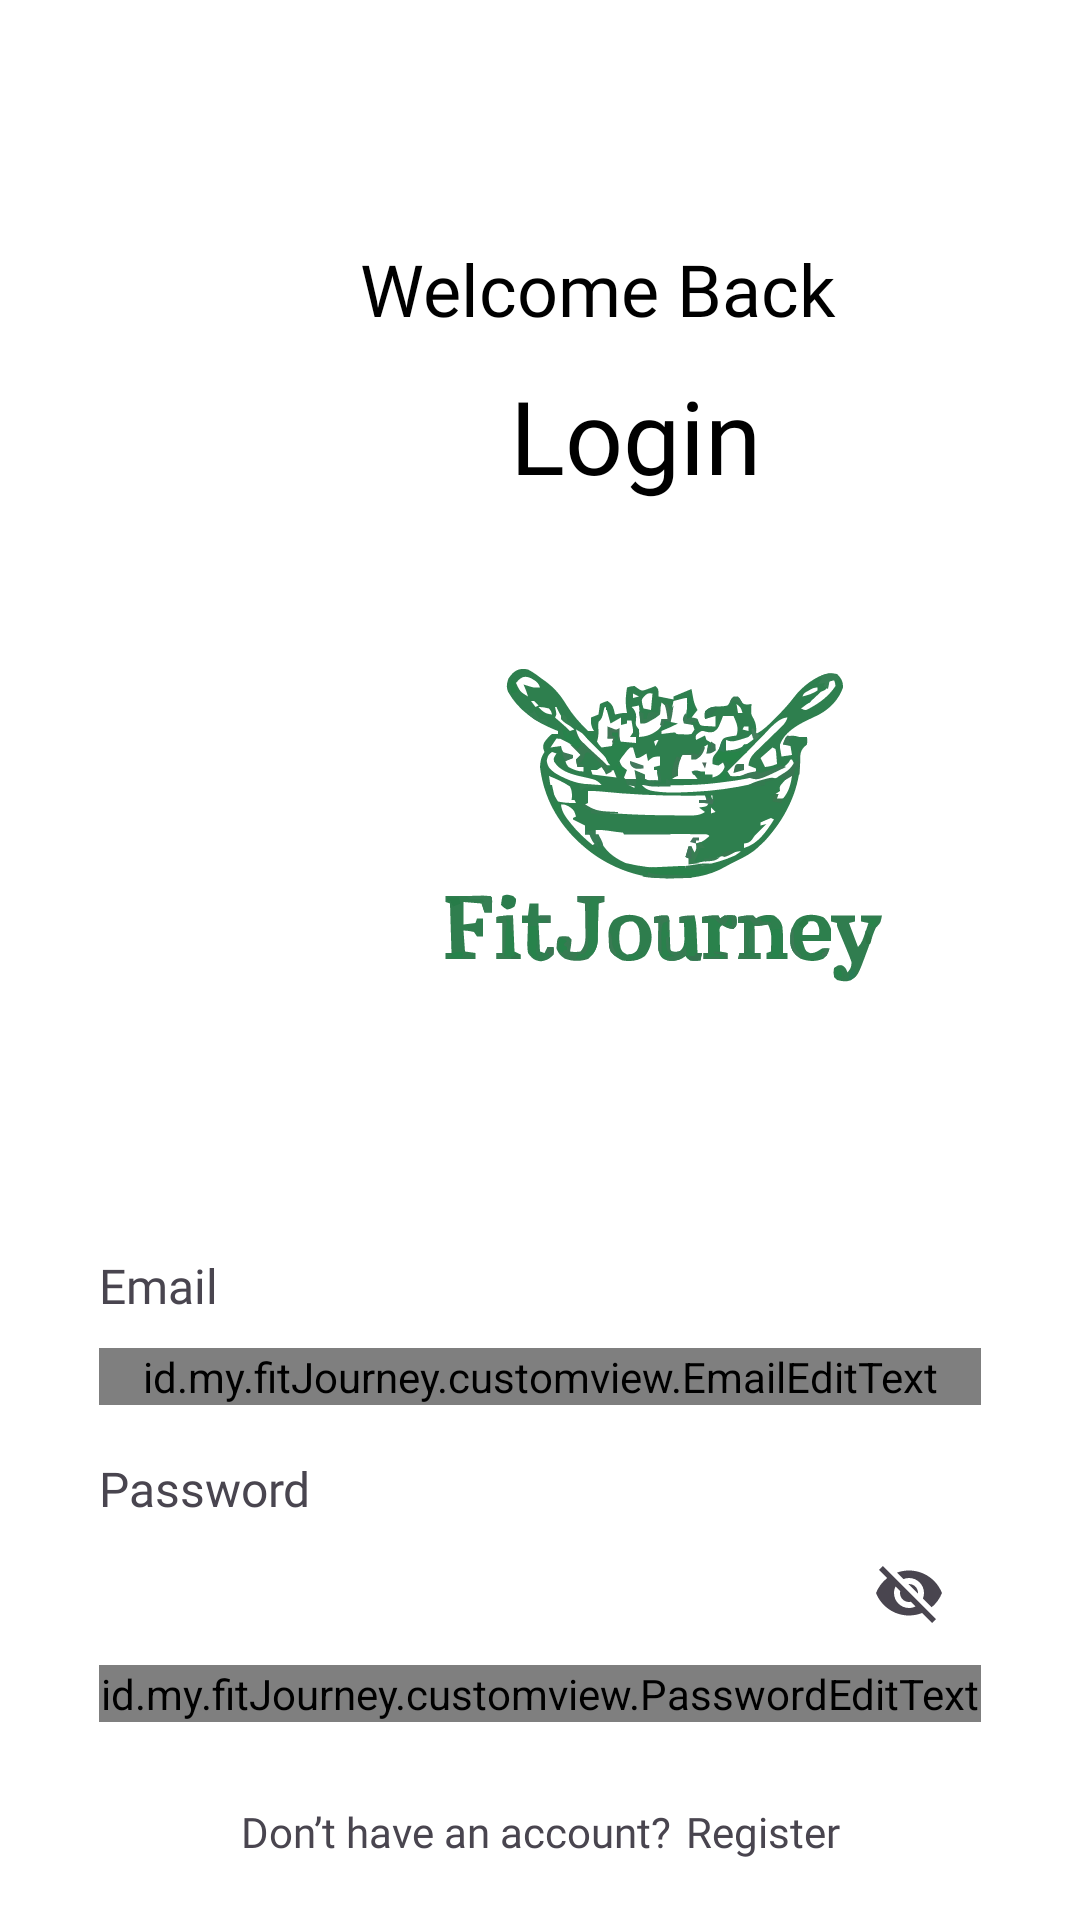

The Android layout XML behind this screen, and the referenced resources:
<!-- AndroidManifest.xml: activity theme Theme.fitJourney -->
<!-- res/layout/activity_login.xml -->
<?xml version="1.0" encoding="utf-8"?>
<androidx.constraintlayout.widget.ConstraintLayout xmlns:android="http://schemas.android.com/apk/res/android"
    xmlns:app="http://schemas.android.com/apk/res-auto"
    xmlns:tools="http://schemas.android.com/tools"
    android:layout_width="match_parent"
    android:layout_height="match_parent"
    android:background="@color/white"
    tools:context=".ui.login.LoginActivity">

    <ProgressBar
        android:id="@+id/progressBar"
        android:layout_width="wrap_content"
        android:layout_height="wrap_content"
        android:elevation="1dp"
        android:visibility="invisible"
        app:layout_constraintBottom_toBottomOf="parent"
        app:layout_constraintEnd_toEndOf="parent"
        app:layout_constraintStart_toStartOf="parent"
        app:layout_constraintTop_toTopOf="parent"
        tools:visibility="invisible" />

    <TextView
        android:id="@+id/tvLoginTitleWelcome"
        android:layout_width="wrap_content"
        android:layout_height="wrap_content"
        android:layout_marginHorizontal="120dp"
        android:layout_marginTop="80dp"
        android:fontFamily="@font/poppins"
        android:text="@string/welcomeback"
        android:textColor="@color/black"
        android:textSize="24sp"
        app:layout_constraintStart_toStartOf="parent"
        app:layout_constraintTop_toTopOf="parent" />

    <TextView
        android:id="@+id/tvLoginTitle"
        android:layout_width="wrap_content"
        android:layout_height="wrap_content"
        android:layout_marginHorizontal="170dp"
        android:layout_marginTop="10dp"
        android:fontFamily="@font/poppins_bold"
        android:text="@string/login"
        android:textColor="@color/black"
        android:textSize="34sp"
        app:layout_constraintStart_toStartOf="parent"
        app:layout_constraintTop_toBottomOf="@id/tvLoginTitleWelcome"/>

    <ImageView
        android:id="@+id/fitJourneyIcon"
        android:layout_width="wrap_content"
        android:layout_height="wrap_content"
        android:layout_marginHorizontal="100dp"
        android:layout_marginTop="0dp"
        android:src="@drawable/fitjourneylogin"
        android:transitionName="icon"
        app:layout_constraintStart_toStartOf="parent"
        app:layout_constraintTop_toBottomOf="@id/tvLoginTitle"/>

    <TextView
        android:id="@+id/tvEmailTitle"
        android:layout_width="wrap_content"
        android:layout_height="wrap_content"
        android:layout_marginHorizontal="33dp"
        android:layout_marginTop="0dp"
        android:fontFamily="@font/poppins_medium"
        android:text="@string/email"
        android:textSize="16sp"
        app:layout_constraintStart_toStartOf="parent"
        app:layout_constraintTop_toBottomOf="@id/fitJourneyIcon" />

    <com.google.android.material.textfield.TextInputLayout
        android:id="@+id/emailEditTextLayout"
        android:layout_width="match_parent"
        android:layout_height="wrap_content"
        android:layout_marginHorizontal="33dp"
        android:layout_marginTop="10dp"
        app:layout_constraintStart_toStartOf="parent"
        app:layout_constraintTop_toBottomOf="@id/tvEmailTitle"
        app:startIconDrawable="@drawable/baseline_email"
        app:boxStrokeColor="@color/black"
        app:boxStrokeWidth="2dp"
        app:boxBackgroundColor="@android:color/white">

        <id.my.fitJourney.customview.EmailEditText
            android:id="@+id/emailEditText"
            android:layout_width="match_parent"
            android:layout_height="wrap_content"
            android:background="@color/input_text"
            android:fontFamily="@font/poppins_regular"
            android:inputType="textEmailAddress" />
    </com.google.android.material.textfield.TextInputLayout>

    <TextView
        android:id="@+id/tvPasswordTitle"
        android:layout_width="match_parent"
        android:layout_height="wrap_content"
        android:layout_marginHorizontal="33dp"
        android:layout_marginTop="17dp"
        android:fontFamily="@font/poppins_medium"
        android:text="@string/password"
        android:textSize="16sp"
        app:layout_constraintStart_toStartOf="parent"
        app:layout_constraintTop_toBottomOf="@id/emailEditTextLayout" />

    <com.google.android.material.textfield.TextInputLayout
        android:id="@+id/passwordEditTextLayout"
        android:layout_width="match_parent"
        android:layout_height="wrap_content"
        android:layout_marginHorizontal="33dp"
        app:endIconMode="password_toggle"
        app:layout_constraintStart_toStartOf="parent"
        app:layout_constraintTop_toBottomOf="@id/tvPasswordTitle"
        app:startIconDrawable="@drawable/baseline_lock"
        app:boxStrokeColor="@color/black"
        app:boxStrokeWidth="2dp"
        app:boxBackgroundColor="@android:color/white">


    <id.my.fitJourney.customview.PasswordEditText
            android:id="@+id/passwordEditText"
            android:layout_width="match_parent"
            android:layout_height="wrap_content"
            android:background="@color/input_text"
            android:fontFamily="@font/poppins_regular"
            android:inputType="textPassword" />
    </com.google.android.material.textfield.TextInputLayout>

    <Button
        android:id="@+id/loginButton"
        android:layout_width="match_parent"
        android:layout_height="wrap_content"
        android:layout_marginHorizontal="33dp"
        android:layout_marginTop="66dp"
        android:fontFamily="@font/poppins_medium"
        android:paddingVertical="10dp"
        android:text="@string/login"
        android:textSize="16sp"
        app:layout_constraintStart_toStartOf="parent"
        app:layout_constraintTop_toBottomOf="@id/passwordEditTextLayout"
        tools:ignore="DuplicateSpeakableTextCheck" />

    <LinearLayout
        android:layout_width="wrap_content"
        android:layout_height="wrap_content"
        android:layout_gravity="center"
        android:layout_marginBottom="20dp"
        android:orientation="horizontal"
        app:layout_constraintBottom_toBottomOf="parent"
        app:layout_constraintEnd_toEndOf="parent"
        app:layout_constraintStart_toStartOf="parent">

        <TextView
            android:layout_width="wrap_content"
            android:layout_height="wrap_content"
            android:fontFamily="@font/poppins_regular"
            android:text="@string/switchToRegister"
            android:textSize="14sp"
            app:layout_constraintStart_toStartOf="parent"
            app:layout_constraintTop_toBottomOf="@id/loginButton"/>

        <TextView
            android:id="@+id/switchToRegister"
            android:layout_width="wrap_content"
            android:layout_height="wrap_content"
            android:fontFamily="@font/poppins_bold"
            android:paddingStart="5dp"
            android:text="@string/register"
            android:textSize="14sp"
            tools:ignore="RtlSymmetry" />
    </LinearLayout>

    <androidx.constraintlayout.widget.Guideline
        android:id="@+id/guideline"
        android:layout_width="wrap_content"
        android:layout_height="wrap_content"
        android:orientation="vertical"
        app:layout_constraintGuide_begin="205dp" />
</androidx.constraintlayout.widget.ConstraintLayout>
<!-- resources referenced by this layout -->
<resources>
  <color name="black">#FF000000</color>
  <color name="input_text">#F2F2F2</color>
  <color name="white">#FFFFFFFF</color>
  <!-- drawable fitjourneylogin: vector/xml drawable (drawable, 55511 chars, omitted) -->
  <string name="email">Email</string>
  <string name="login">Login</string>
  <string name="password">Password</string>
  <string name="register">Register</string>
  <string name="switchToRegister">Don’t have an account?</string>
  <string name="welcomeback">Welcome Back</string>
  <style name="Theme.fitJourney" parent="Base.Theme.fitJourney" />
  <style name="Base.Theme.fitJourney" parent="Theme.Material3.DayNight.NoActionBar">
          
          <item name="colorPrimary">@color/primary</item>
          <item name="android:colorBackground">@color/white</item>
      </style>
  <color name="primary">#FFA114</color>
</resources>
